Image classification data set "rari-datasets" (sahilsk11/rari-datasets on GitHub). Class labels (2): no stop sign, stop sign.

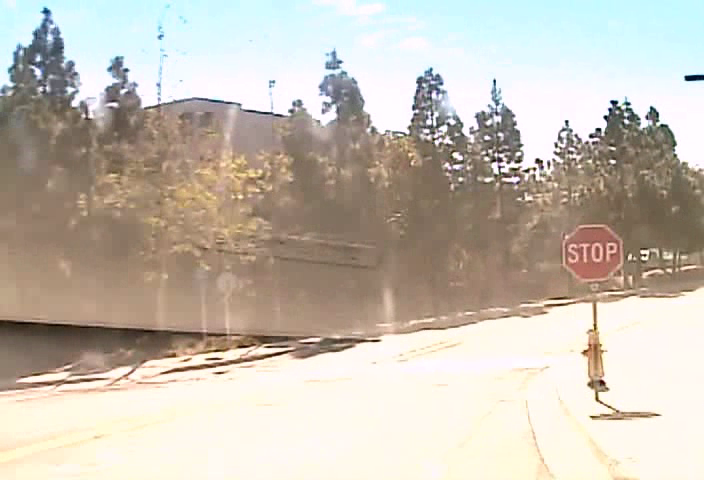
Label: stop sign

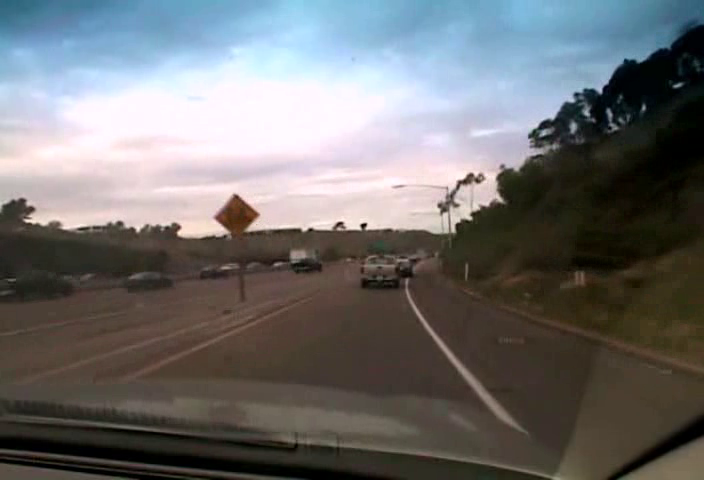
Label: no stop sign

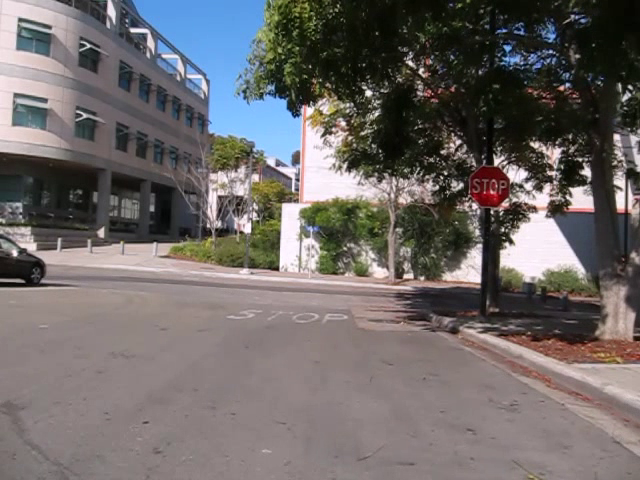
Label: stop sign

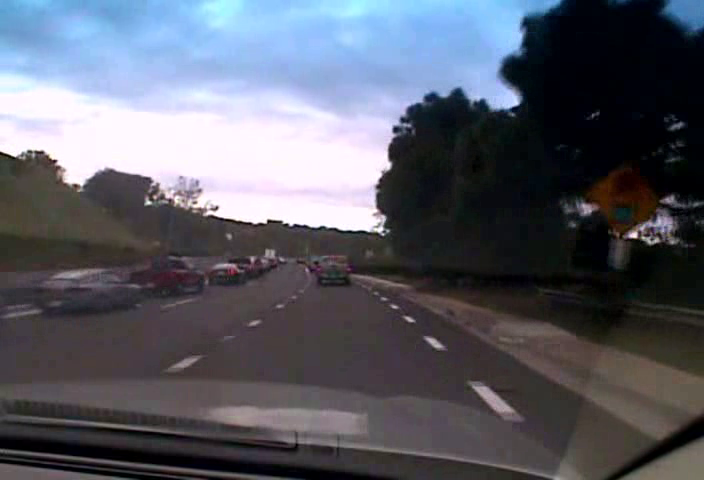
Label: no stop sign
